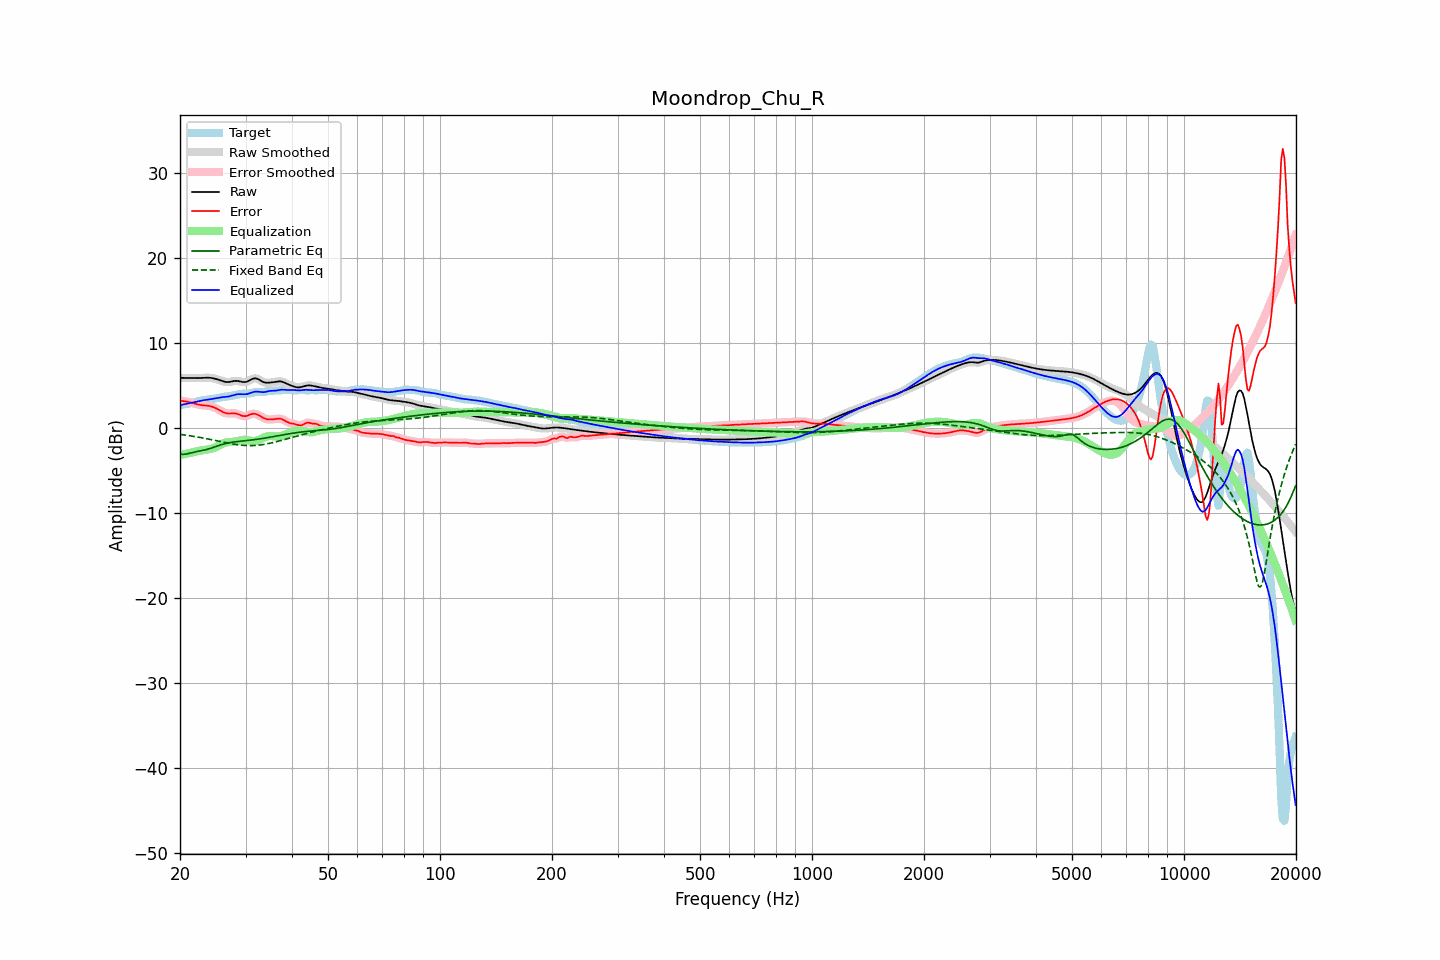

The data file committed next to this chart (first rows):
frequency, raw, error, smoothed, error_smoothed, equalization, parametric_eq, fixed_band_eq, equalized_raw, equalized_smoothed, target
20.00, 5.86, 3.20, 5.86, 3.19, -3.20, -3.10, -0.79, 2.66, 2.66, 2.67
20.20, 5.86, 3.16, 5.86, 3.16, -3.17, -3.12, -0.81, 2.69, 2.70, 2.70
20.40, 5.86, 3.13, 5.87, 3.13, -3.13, -3.14, -0.84, 2.73, 2.73, 2.74
20.61, 5.87, 3.10, 5.87, 3.10, -3.10, -3.12, -0.86, 2.77, 2.77, 2.77
20.81, 5.87, 3.07, 5.87, 3.07, -3.06, -3.09, -0.89, 2.81, 2.81, 2.80
21.02, 5.87, 3.04, 5.87, 3.04, -3.02, -3.05, -0.92, 2.84, 2.84, 2.83
21.23, 5.86, 3.00, 5.86, 3.00, -2.98, -3.00, -0.94, 2.88, 2.88, 2.86
21.44, 5.86, 2.95, 5.86, 2.95, -2.94, -2.95, -0.97, 2.92, 2.92, 2.91
21.66, 5.85, 2.90, 5.85, 2.90, -2.89, -2.90, -1.00, 2.96, 2.96, 2.95
21.87, 5.84, 2.84, 5.84, 2.84, -2.84, -2.86, -1.03, 3.00, 3.00, 3.00
22.09, 5.84, 2.79, 5.84, 2.79, -2.79, -2.82, -1.07, 3.04, 3.04, 3.05
22.31, 5.84, 2.74, 5.84, 2.74, -2.75, -2.78, -1.10, 3.09, 3.09, 3.10
22.54, 5.84, 2.70, 5.84, 2.70, -2.71, -2.75, -1.13, 3.13, 3.13, 3.15
22.76, 5.85, 2.66, 5.85, 2.66, -2.68, -2.71, -1.17, 3.17, 3.17, 3.19
22.99, 5.86, 2.64, 5.86, 2.64, -2.65, -2.68, -1.20, 3.21, 3.21, 3.22
23.22, 5.88, 2.63, 5.88, 2.63, -2.63, -2.64, -1.24, 3.24, 3.24, 3.25
23.45, 5.89, 2.61, 5.89, 2.61, -2.61, -2.60, -1.27, 3.28, 3.28, 3.27
23.69, 5.89, 2.59, 5.89, 2.59, -2.59, -2.55, -1.31, 3.30, 3.30, 3.30
23.92, 5.88, 2.57, 5.88, 2.57, -2.55, -2.49, -1.35, 3.33, 3.33, 3.32
24.16, 5.87, 2.53, 5.87, 2.53, -2.51, -2.43, -1.39, 3.36, 3.36, 3.34
24.40, 5.84, 2.47, 5.84, 2.47, -2.46, -2.37, -1.43, 3.38, 3.38, 3.37
24.65, 5.81, 2.41, 5.81, 2.41, -2.39, -2.30, -1.47, 3.42, 3.41, 3.40
24.89, 5.76, 2.33, 5.76, 2.32, -2.31, -2.23, -1.51, 3.45, 3.45, 3.43
25.14, 5.70, 2.23, 5.70, 2.23, -2.22, -2.17, -1.55, 3.49, 3.49, 3.47
25.39, 5.64, 2.13, 5.64, 2.13, -2.12, -2.10, -1.59, 3.52, 3.52, 3.51
25.65, 5.57, 2.02, 5.57, 2.02, -2.02, -2.04, -1.63, 3.56, 3.56, 3.55
25.91, 5.51, 1.91, 5.50, 1.91, -1.92, -1.98, -1.67, 3.58, 3.58, 3.59
26.16, 5.44, 1.82, 5.44, 1.82, -1.84, -1.93, -1.71, 3.60, 3.60, 3.63
26.43, 5.40, 1.74, 5.40, 1.74, -1.78, -1.88, -1.75, 3.62, 3.62, 3.66
26.69, 5.38, 1.70, 5.37, 1.69, -1.73, -1.83, -1.78, 3.64, 3.64, 3.68
26.96, 5.37, 1.67, 5.37, 1.67, -1.70, -1.79, -1.82, 3.67, 3.67, 3.70
27.23, 5.39, 1.67, 5.40, 1.67, -1.69, -1.76, -1.86, 3.71, 3.71, 3.72
27.50, 5.44, 1.69, 5.43, 1.68, -1.67, -1.72, -1.89, 3.76, 3.76, 3.75
27.77, 5.47, 1.69, 5.47, 1.69, -1.66, -1.69, -1.92, 3.82, 3.82, 3.78
28.05, 5.51, 1.69, 5.50, 1.69, -1.63, -1.67, -1.96, 3.87, 3.87, 3.82
28.33, 5.51, 1.65, 5.51, 1.65, -1.60, -1.64, -1.98, 3.91, 3.91, 3.86
28.62, 5.50, 1.60, 5.50, 1.60, -1.56, -1.62, -2.01, 3.94, 3.94, 3.90
28.90, 5.46, 1.52, 5.46, 1.52, -1.51, -1.60, -2.03, 3.95, 3.95, 3.94
29.19, 5.42, 1.45, 5.42, 1.45, -1.47, -1.58, -2.05, 3.95, 3.95, 3.97
29.48, 5.37, 1.38, 5.38, 1.39, -1.44, -1.56, -2.07, 3.93, 3.94, 4.00
29.78, 5.37, 1.36, 5.36, 1.36, -1.43, -1.54, -2.09, 3.94, 3.94, 4.00
30.08, 5.38, 1.37, 5.39, 1.38, -1.44, -1.52, -2.10, 3.94, 3.95, 4.01
30.38, 5.44, 1.42, 5.45, 1.43, -1.47, -1.50, -2.11, 3.97, 3.98, 4.02
30.68, 5.54, 1.50, 5.54, 1.50, -1.50, -1.48, -2.11, 4.03, 4.03, 4.03
30.99, 5.64, 1.58, 5.64, 1.57, -1.54, -1.46, -2.11, 4.10, 4.10, 4.07
31.30, 5.74, 1.63, 5.74, 1.62, -1.57, -1.44, -2.10, 4.16, 4.16, 4.11
31.61, 5.80, 1.64, 5.79, 1.64, -1.58, -1.41, -2.10, 4.21, 4.21, 4.15
31.93, 5.81, 1.62, 5.80, 1.62, -1.56, -1.39, -2.09, 4.25, 4.24, 4.19
32.24, 5.76, 1.55, 5.76, 1.55, -1.52, -1.36, -2.07, 4.24, 4.24, 4.21
32.57, 5.68, 1.46, 5.67, 1.46, -1.45, -1.34, -2.05, 4.23, 4.23, 4.22
32.89, 5.56, 1.35, 5.56, 1.35, -1.36, -1.31, -2.03, 4.20, 4.21, 4.21
33.22, 5.45, 1.24, 5.45, 1.24, -1.26, -1.28, -2.00, 4.19, 4.19, 4.21
33.55, 5.35, 1.14, 5.36, 1.14, -1.17, -1.25, -1.97, 4.18, 4.19, 4.22
33.89, 5.30, 1.06, 5.31, 1.06, -1.09, -1.22, -1.94, 4.21, 4.21, 4.25
34.23, 5.29, 1.01, 5.29, 1.00, -1.03, -1.19, -1.91, 4.26, 4.25, 4.28
34.57, 5.29, 0.97, 5.29, 0.98, -1.00, -1.15, -1.87, 4.30, 4.30, 4.32
34.92, 5.31, 0.97, 5.31, 0.97, -0.98, -1.12, -1.83, 4.33, 4.33, 4.35
35.27, 5.33, 0.97, 5.33, 0.97, -0.98, -1.08, -1.79, 4.35, 4.35, 4.36
35.62, 5.35, 0.99, 5.35, 0.99, -1.00, -1.05, -1.74, 4.35, 4.35, 4.37
35.97, 5.38, 1.01, 5.38, 1.01, -1.02, -1.01, -1.70, 4.36, 4.36, 4.37
... 635 more rows
